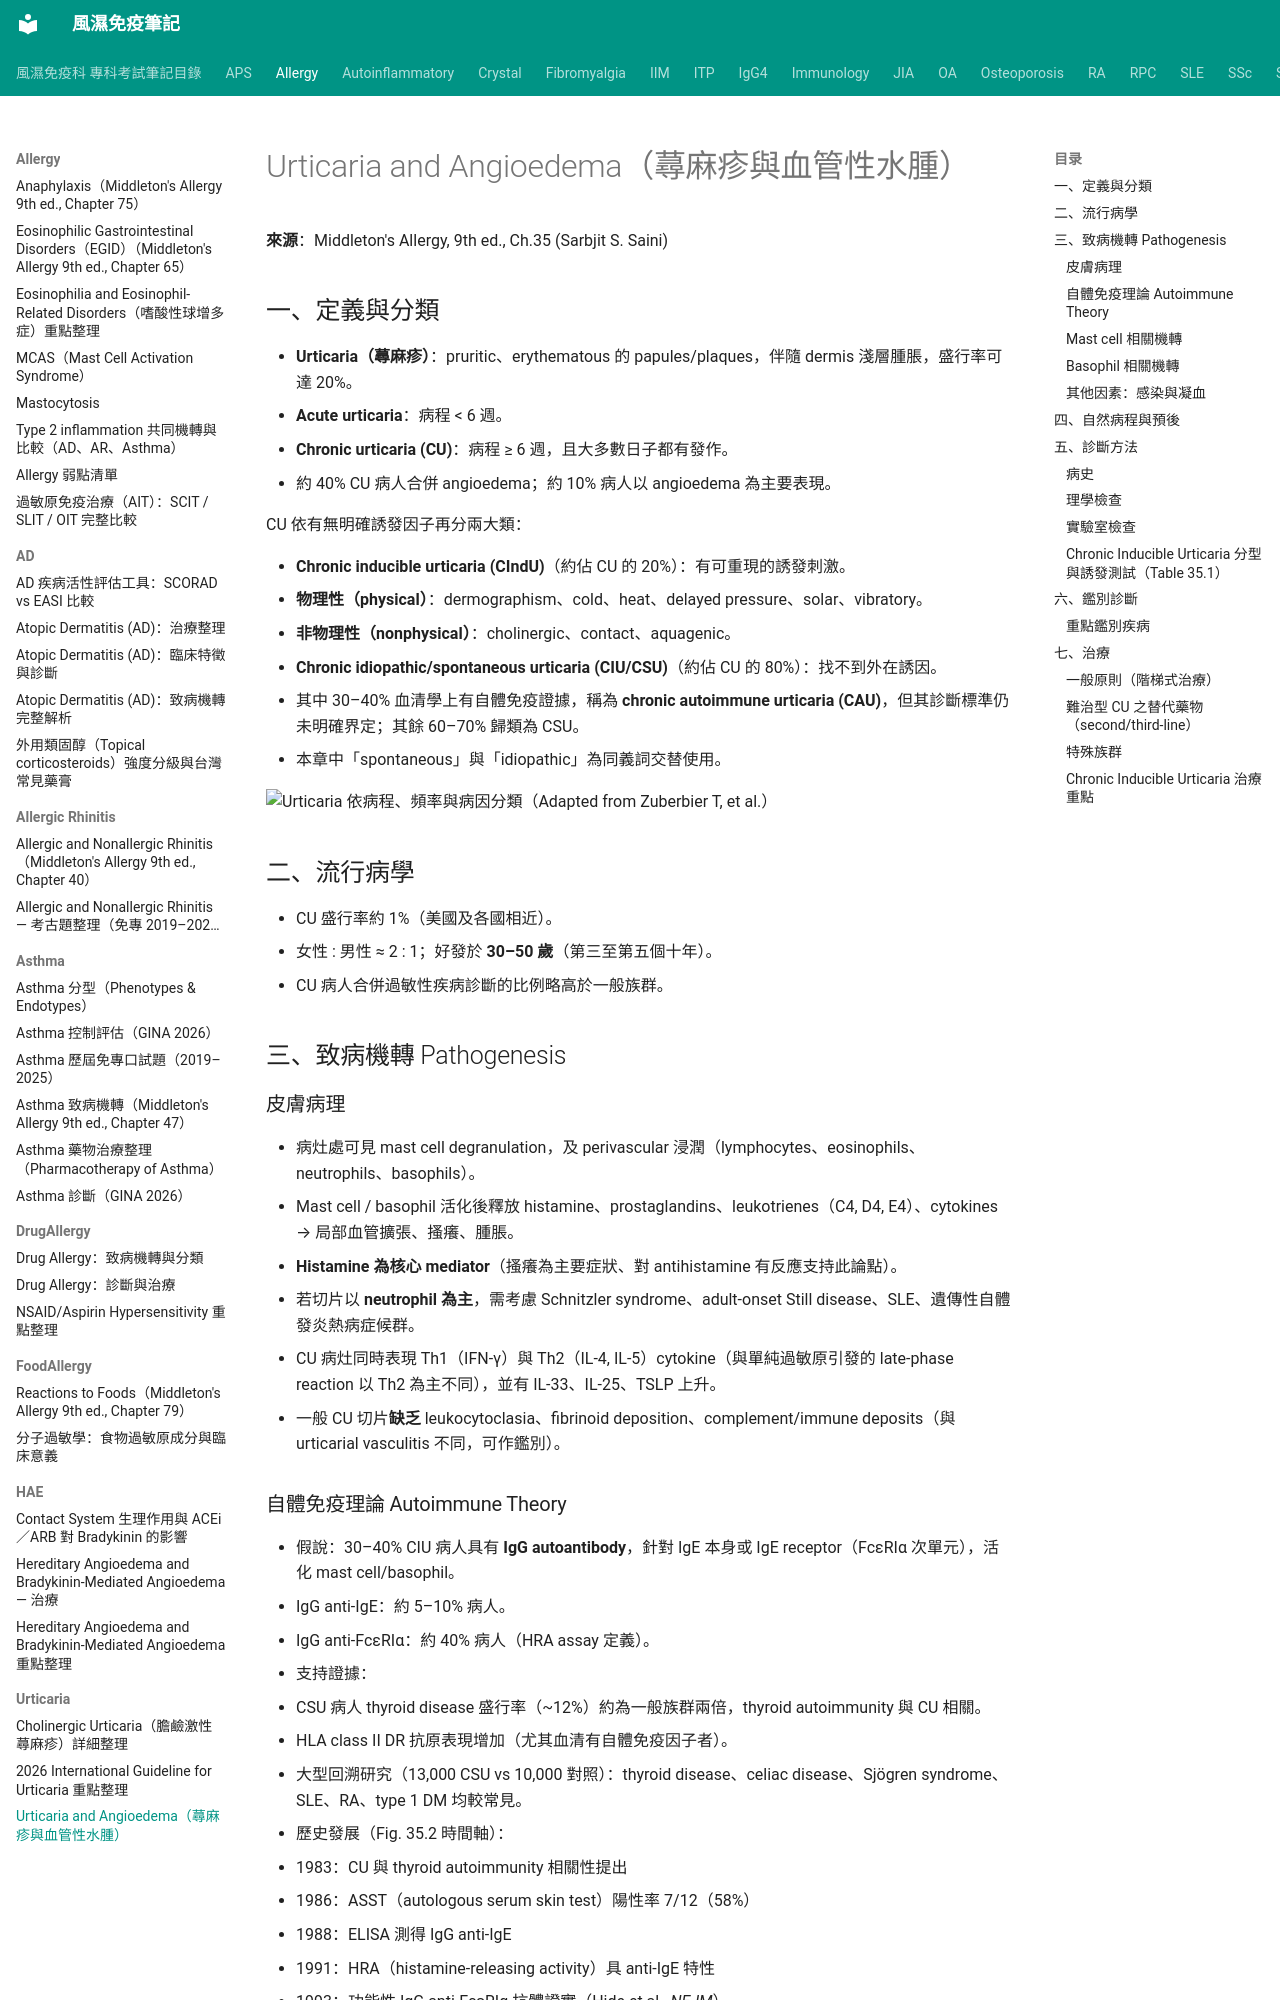

repository: tsaiming1014/rheum-note · page: Allergy/Urticaria/Urticaria_致病機轉與治療/index.html · generator: mkdocs

# Urticaria and Angioedema（蕁麻疹與血管性水腫）

**來源**：Middleton's Allergy, 9th ed., Ch.35 (Sarbjit S. Saini)

## 一、定義與分類

- **Urticaria（蕁麻疹）**：pruritic、erythematous 的 papules/plaques，伴隨 dermis 淺層腫脹，盛行率可達 20%。
- **Acute urticaria**：病程 < 6 週。
- **Chronic urticaria (CU)**：病程 ≥ 6 週，且大多數日子都有發作。
  - 約 40% CU 病人合併 angioedema；約 10% 病人以 angioedema 為主要表現。

CU 依有無明確誘發因子再分兩大類：

- **Chronic inducible urticaria (CIndU)**（約佔 CU 的 20%）：有可重現的誘發刺激。
  - **物理性（physical）**：dermographism、cold、heat、delayed pressure、solar、vibratory。
  - **非物理性（nonphysical）**：cholinergic、contact、aquagenic。

- **Chronic idiopathic/spontaneous urticaria (CIU/CSU)**（約佔 CU 的 80%）：找不到外在誘因。
  - 其中 30–40% 血清學上有自體免疫證據，稱為 **chronic autoimmune urticaria (CAU)**，但其診斷標準仍未明確界定；其餘 60–70% 歸類為 CSU。
  - 本章中「spontaneous」與「idiopathic」為同義詞交替使用。

![Urticaria 依病程、頻率與病因分類（Adapted from Zuberbier T, et al.）](../../images/Urticaria%20ddx.png)

## 二、流行病學

- CU 盛行率約 1%（美國及各國相近）。
- 女性 : 男性 ≈ 2 : 1；好發於 **30–50 歲**（第三至第五個十年）。
- CU 病人合併過敏性疾病診斷的比例略高於一般族群。

## 三、致病機轉 Pathogenesis

### 皮膚病理

- 病灶處可見 mast cell degranulation，及 perivascular 浸潤（lymphocytes、eosinophils、neutrophils、basophils）。
- Mast cell / basophil 活化後釋放 histamine、prostaglandins、leukotrienes（C4, D4, E4）、cytokines → 局部血管擴張、搔癢、腫脹。
- **Histamine 為核心 mediator**（搔癢為主要症狀、對 antihistamine 有反應支持此論點）。
- 若切片以 **neutrophil 為主**，需考慮 Schnitzler syndrome、adult-onset Still disease、SLE、遺傳性自體發炎熱病症候群。
- CU 病灶同時表現 Th1（IFN-γ）與 Th2（IL-4, IL-5）cytokine（與單純過敏原引發的 late-phase reaction 以 Th2 為主不同），並有 IL-33、IL-25、TSLP 上升。
- 一般 CU 切片**缺乏** leukocytoclasia、fibrinoid deposition、complement/immune deposits（與 urticarial vasculitis 不同，可作鑑別）。
